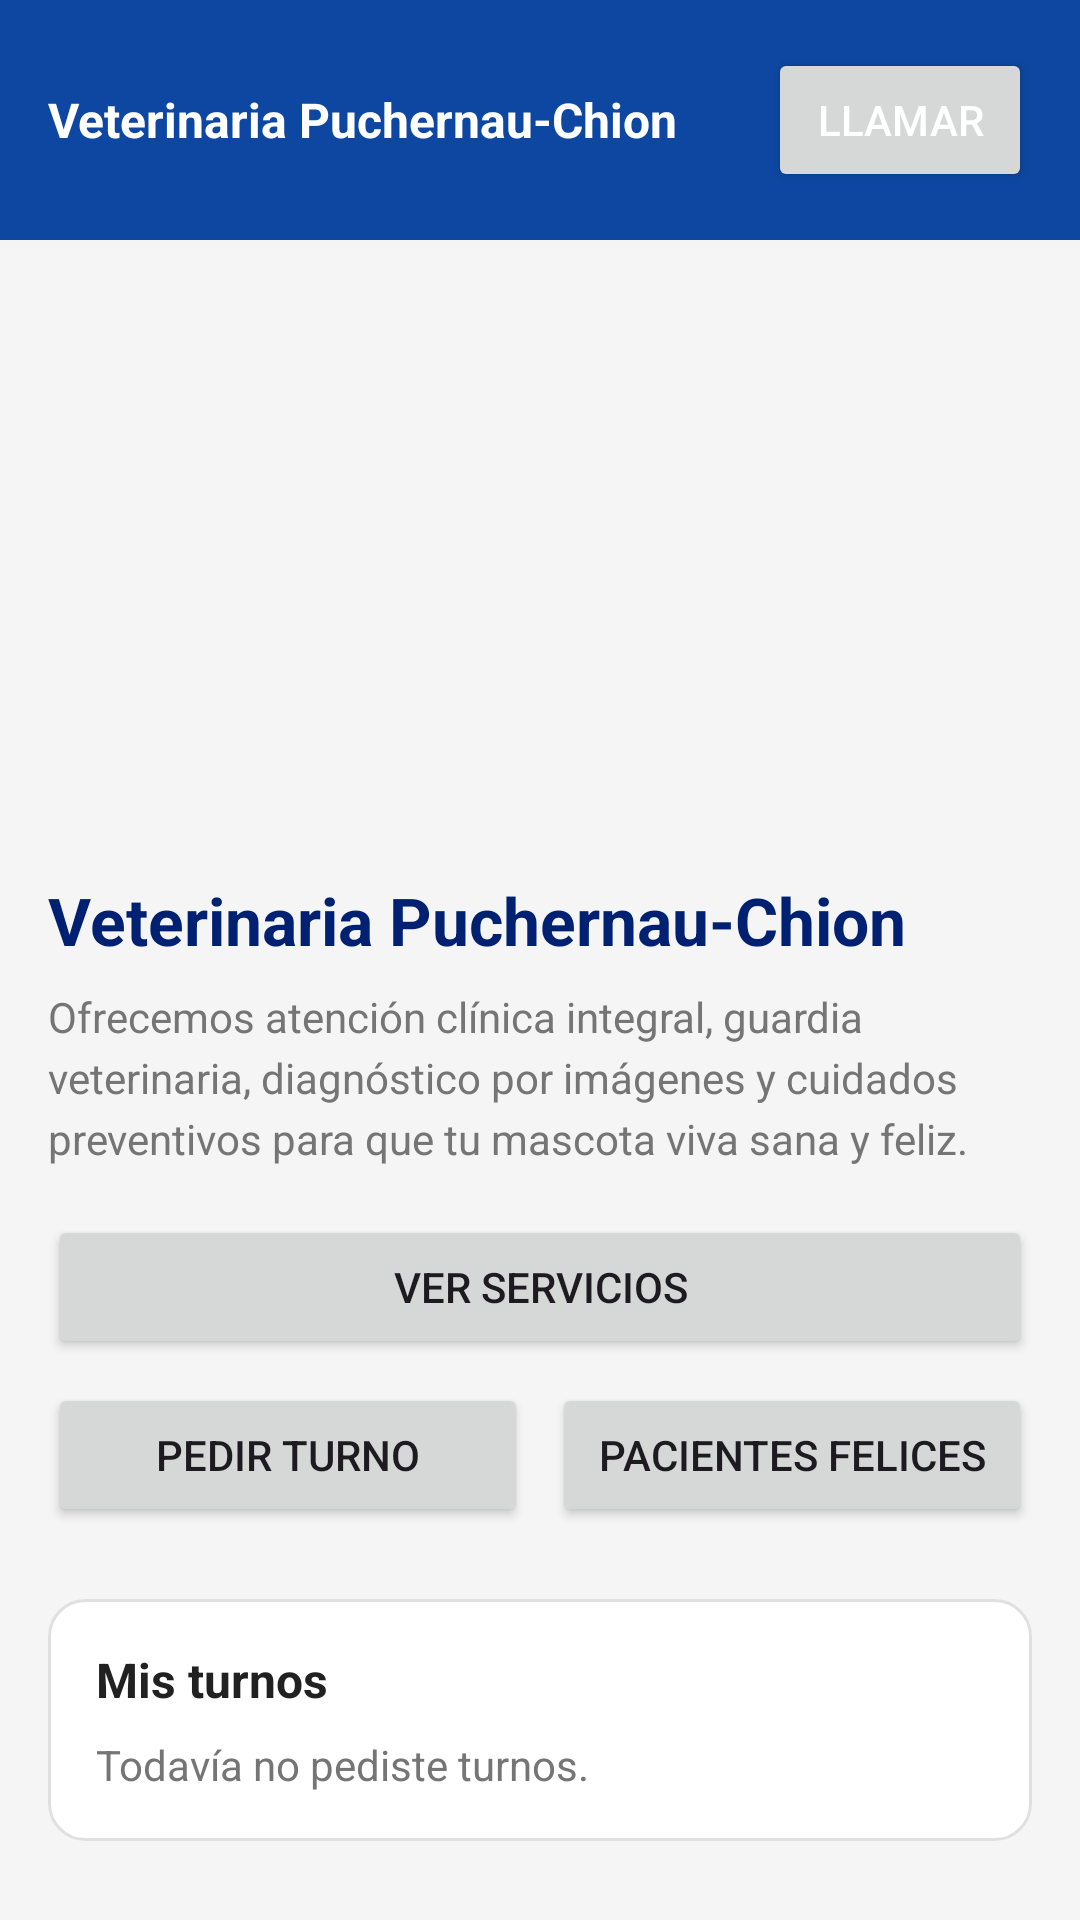

Produce the Android XML layout that renders to this screen, including the resource entries it uses.
<!-- AndroidManifest.xml: application theme Theme.CentroVeterinarioApp -->
<!-- res/layout/activity_main.xml -->
<?xml version="1.0" encoding="utf-8"?>
<androidx.constraintlayout.widget.ConstraintLayout
    xmlns:android="http://schemas.android.com/apk/res/android"
    xmlns:app="http://schemas.android.com/apk/res-auto"
    xmlns:tools="http://schemas.android.com/tools"
    android:id="@+id/main"
    android:layout_width="match_parent"
    android:layout_height="match_parent"
    android:background="@color/colorBackground"
    android:fitsSystemWindows="true"
    tools:context=".MainActivity">

    <LinearLayout
        android:id="@+id/header_bar"
        android:layout_width="match_parent"
        android:layout_height="wrap_content"
        android:orientation="horizontal"
        android:background="@color/colorPrimary"
        android:padding="@dimen/spacing_medium"
        android:gravity="center_vertical"
        app:layout_constraintTop_toTopOf="parent"
        app:layout_constraintStart_toStartOf="parent"
        app:layout_constraintEnd_toEndOf="parent">

        <TextView
            android:id="@+id/header_title"
            android:layout_width="0dp"
            android:layout_height="wrap_content"
            android:layout_weight="1"
            android:text="@string/app_name"
            android:textColor="@color/colorTextOnPrimary"
            android:textSize="@dimen/text_size_subtitle"
            android:textStyle="bold" />

        <Button
            android:id="@+id/btn_llamar"
            android:layout_width="wrap_content"
            android:layout_height="wrap_content"
            android:text="@string/header_phone"
            android:textColor="@color/colorTextOnPrimary"
            android:textSize="@dimen/text_size_body" />
    </LinearLayout>

    <ScrollView
        android:id="@+id/scroll_principal"
        android:layout_width="match_parent"
        android:layout_height="0dp"
        app:layout_constraintTop_toBottomOf="@id/header_bar"
        app:layout_constraintBottom_toBottomOf="parent"
        app:layout_constraintStart_toStartOf="parent"
        app:layout_constraintEnd_toEndOf="parent">

        <LinearLayout
            android:id="@+id/contenedor_scrollable"
            android:layout_width="match_parent"
            android:layout_height="wrap_content"
            android:orientation="vertical"
            android:padding="@dimen/spacing_medium">

            <ImageView
                android:id="@+id/imagen_hero"
                android:layout_width="match_parent"
                android:layout_height="@dimen/hero_image_height"
                android:contentDescription="@string/hero_imagen_desc"
                android:scaleType="centerCrop" />

            <TextView
                android:id="@+id/hero_titulo"
                android:layout_width="match_parent"
                android:layout_height="wrap_content"
                android:layout_marginTop="@dimen/spacing_medium"
                android:text="@string/hero_title"
                android:textColor="@color/colorPrimaryDark"
                android:textSize="@dimen/text_size_title"
                android:textStyle="bold" />

            <TextView
                android:id="@+id/hero_descripcion"
                android:layout_width="match_parent"
                android:layout_height="wrap_content"
                android:layout_marginTop="@dimen/spacing_small"
                android:lineSpacingExtra="4sp"
                android:text="@string/hero_desc"
                android:textColor="@color/colorTextSecondary"
                android:textSize="@dimen/text_size_body" />

            <Button
                android:id="@+id/boton_ver_servicios"
                android:layout_width="match_parent"
                android:layout_height="wrap_content"
                android:layout_marginTop="@dimen/spacing_medium"
                android:text="@string/btn_ver_servicios" />

            <LinearLayout
                android:id="@+id/botonera_secundaria"
                android:layout_width="match_parent"
                android:layout_height="wrap_content"
                android:orientation="horizontal"
                android:layout_marginTop="@dimen/spacing_small">

                <Button
                    android:id="@+id/boton_pedir_turno"
                    android:layout_width="0dp"
                    android:layout_height="wrap_content"
                    android:layout_weight="1"
                    android:layout_marginEnd="@dimen/spacing_small"
                    android:text="@string/btn_pedir_turno" />

                <Button
                    android:id="@+id/boton_galeria"
                    android:layout_width="0dp"
                    android:layout_height="wrap_content"
                    android:layout_weight="1"
                    android:text="@string/btn_galeria" />
            </LinearLayout>

            <LinearLayout
                android:id="@+id/card_mis_turnos"
                android:layout_width="match_parent"
                android:layout_height="wrap_content"
                android:orientation="vertical"
                android:layout_marginTop="@dimen/spacing_large"
                android:background="@drawable/bg_card"
                android:padding="@dimen/spacing_medium">

                <TextView
                    android:id="@+id/titulo_mis_turnos"
                    android:layout_width="match_parent"
                    android:layout_height="wrap_content"
                    android:text="@string/section_mis_turnos"
                    android:textColor="@color/colorTextPrimary"
                    android:textSize="@dimen/text_size_subtitle"
                    android:textStyle="bold" />

                <TextView
                    android:id="@+id/texto_resumen_turnos"
                    android:layout_width="match_parent"
                    android:layout_height="wrap_content"
                    android:layout_marginTop="@dimen/spacing_small"
                    android:text="@string/resumen_turnos_vacio"
                    android:textColor="@color/colorTextSecondary"
                    android:textSize="@dimen/text_size_body" />
            </LinearLayout>

        </LinearLayout>
    </ScrollView>

</androidx.constraintlayout.widget.ConstraintLayout>
<!-- resources referenced by this layout -->
<resources>
  <color name="colorBackground">#F5F5F5</color>
  <color name="colorPrimary">#0D47A1</color>
  <color name="colorPrimaryDark">#002171</color>
  <color name="colorTextOnPrimary">#FFFFFF</color>
  <color name="colorTextPrimary">#212121</color>
  <color name="colorTextSecondary">#757575</color>
  <dimen name="hero_image_height">180dp</dimen>
  <dimen name="spacing_large">24dp</dimen>
  <dimen name="spacing_medium">16dp</dimen>
  <dimen name="spacing_small">8dp</dimen>
  <dimen name="text_size_body">14sp</dimen>
  <dimen name="text_size_subtitle">16sp</dimen>
  <dimen name="text_size_title">22sp</dimen>
  <!-- drawable bg_card (drawable) -->
  <?xml version="1.0" encoding="utf-8"?>
  <shape xmlns:android="http://schemas.android.com/apk/res/android"
      android:shape="rectangle">
      <solid android:color="@color/colorCardBackground" />
      <corners android:radius="@dimen/card_radius" />
      <stroke
          android:width="@dimen/card_border"
          android:color="@color/colorCardBorder" />
  </shape>
  <string name="app_name">Veterinaria Puchernau-Chion</string>
  <string name="btn_galeria">Pacientes felices</string>
  <string name="btn_pedir_turno">Pedir turno</string>
  <string name="btn_ver_servicios">Ver servicios</string>
  <string name="header_phone">Llamar</string>
  <string name="hero_desc">Ofrecemos atención clínica integral, guardia veterinaria, diagnóstico por imágenes y cuidados preventivos para que tu mascota viva sana y feliz.</string>
  <string name="hero_imagen_desc">Veterinaria atendiendo a un perro</string>
  <string name="hero_title">Veterinaria Puchernau-Chion</string>
  <string name="resumen_turnos_vacio">Todavía no pediste turnos.</string>
  <string name="section_mis_turnos">Mis turnos</string>
  <style name="Theme.CentroVeterinarioApp" parent="Base.Theme.CentroVeterinarioApp" />
  <color name="colorCardBackground">#FFFFFF</color>
  <dimen name="card_radius">12dp</dimen>
  <dimen name="card_border">1dp</dimen>
  <color name="colorCardBorder">#E0E0E0</color>
  <style name="Base.Theme.CentroVeterinarioApp" parent="Theme.Material3.DayNight.NoActionBar">
          
          
      </style>
</resources>
